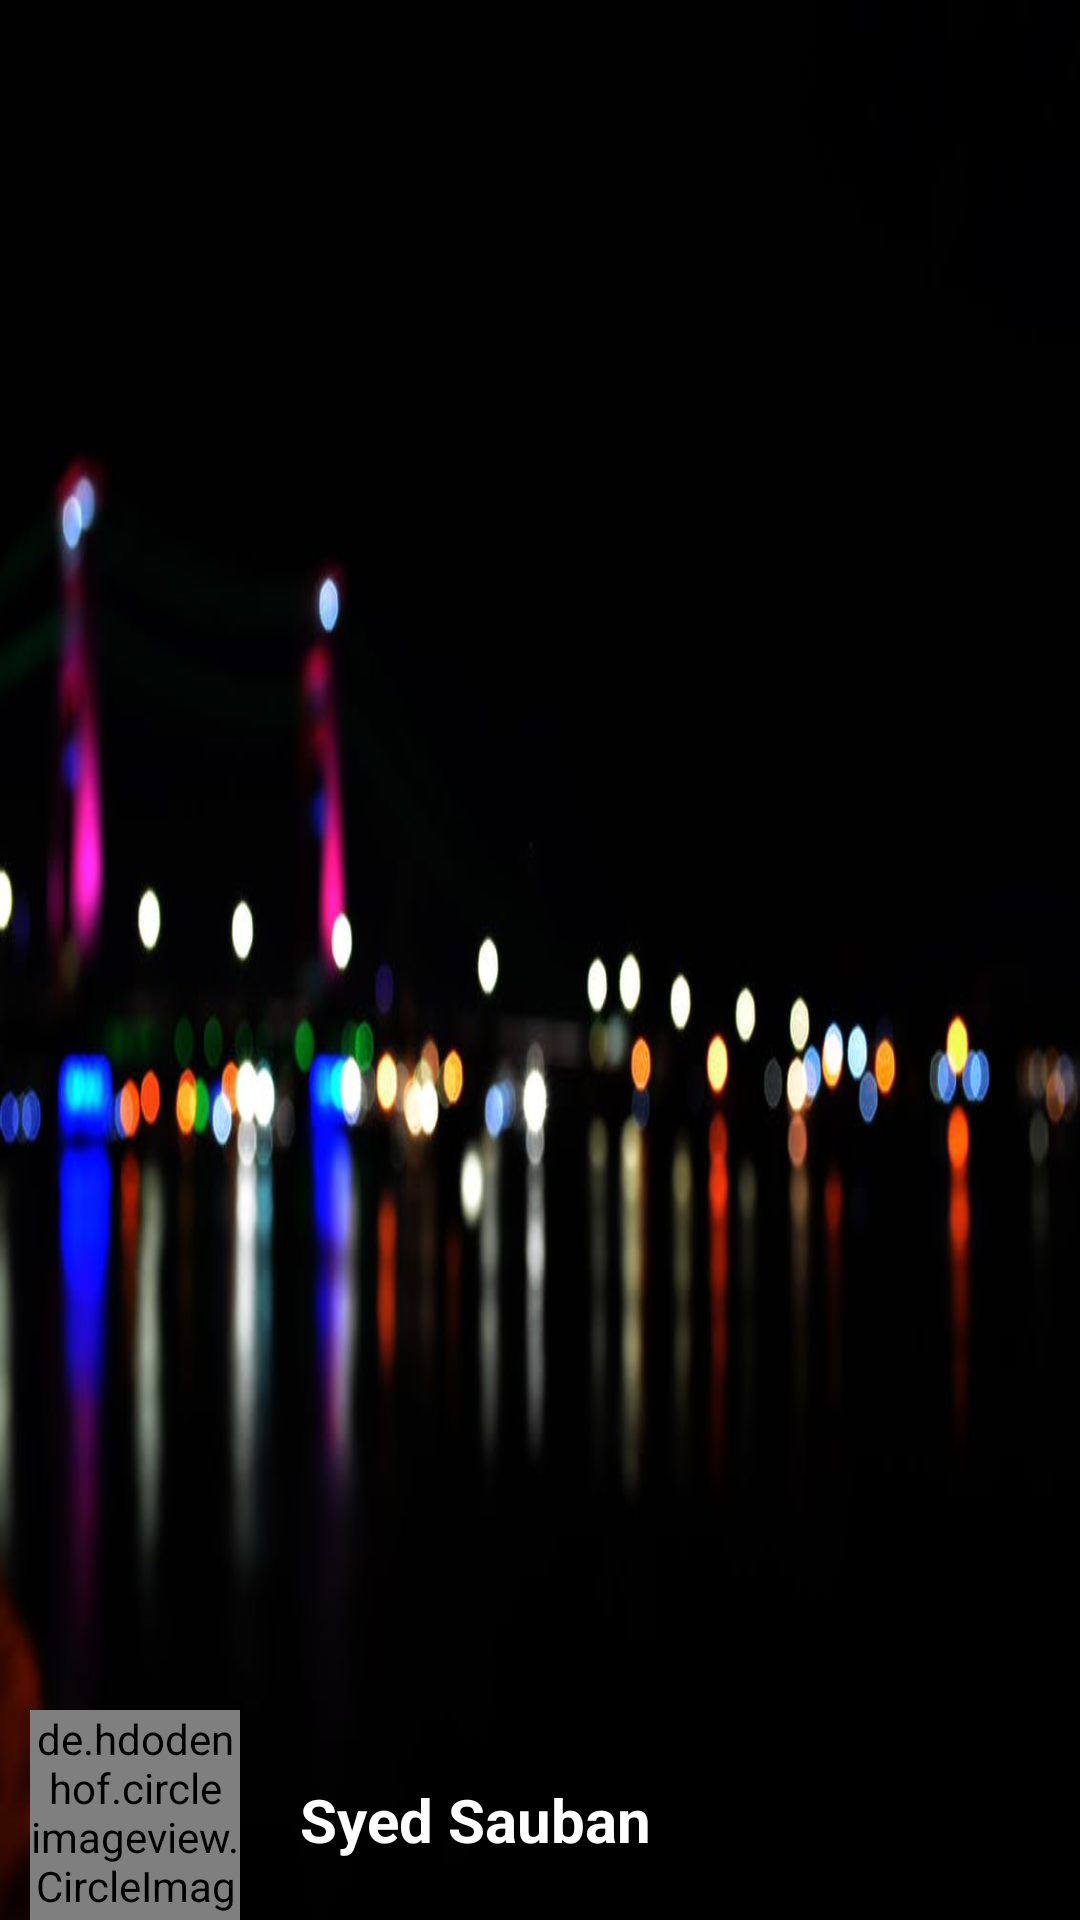

Produce the Android XML layout that renders to this screen, including the resource entries it uses.
<!-- AndroidManifest.xml: application theme AppTheme -->
<!-- res/layout/nav_header.xml -->
<?xml version="1.0" encoding="utf-8"?>
    <RelativeLayout xmlns:android="http://schemas.android.com/apk/res/android"
    android:layout_width="match_parent"
        android:layout_height="170dp"
    android:background="@drawable/headernavback">
        <de.hdodenhof.circleimageview.CircleImageView
            xmlns:app="http://schemas.android.com/apk/res-auto"
            android:layout_width="70dp"
            android:layout_height="70dp"
            android:src="@drawable/sauban"
            app:civ_border_width="2dp"
            android:id="@+id/profindr"
            android:layout_alignParentBottom="true"
            android:layout_alignParentLeft="true"
            android:layout_marginLeft="10dp"
            app:civ_border_color="#ffffff"/>
    <TextView
        android:layout_width="match_parent"
        android:layout_height="match_parent"
        android:text="Syed Sauban"
        android:gravity="bottom"
        android:textStyle="bold"
        android:layout_marginLeft="20dp"
        android:layout_marginBottom="20dp"
        android:textColor="@android:color/white"
        android:textSize="20sp"
        android:id="@+id/ppicindr"
        android:layout_alignParentBottom="true"
        android:layout_toRightOf="@id/profindr"/>
    </RelativeLayout>
<!-- resources referenced by this layout -->
<resources>
  <!-- drawable headernavback: jpeg bitmap (drawable, 35996 bytes) -->
  <!-- drawable sauban: jpg bitmap (drawable, 64907 bytes) -->
  <style name="AppTheme" parent="Theme.AppCompat.Light.DarkActionBar">
          
          <item name="colorPrimary">@color/deep_orange_700</item>
          <item name="colorPrimaryDark">@color/deep_orange_900</item>
          <item name="colorAccent">@color/orange_700</item>
          <item name="android:windowBackground">@color/green_100</item>
      </style>
  <color name="deep_orange_700">#E64A19</color>
  <color name="deep_orange_900">#BF360C</color>
  <color name="orange_700">#F57C00</color>
  <color name="green_100">#C8E6C9</color>
</resources>
